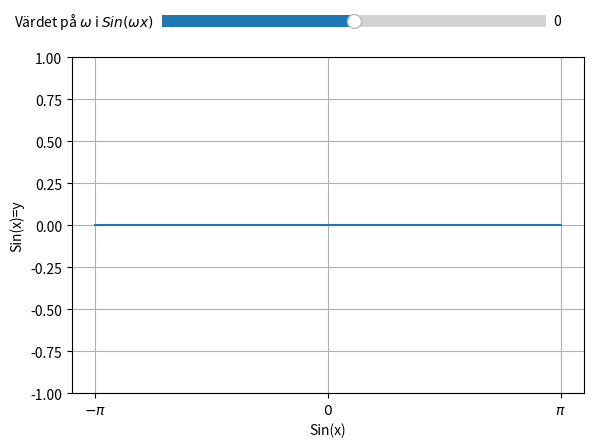

Reproduce this figure in Python.
# -*- coding: utf-8 -*-
"""
Created on Sat Jul 16 17:36:13 2022
@author: petrusisaksson
"""
from numpy import *
from matplotlib.pyplot import *

fig = figure()

sld_ax = axes([0.28, 0.9, 0.6, 0.05])  # axes for slider
plt_ax = axes([0.14, 0.15, 0.8, 0.7])  # axes for the plot

# Här skapar vi slidern

sld = Slider(sld_ax, 'Värdet på $\omega$ i $Sin(\omega x)$', -4, 4,valinit=0.,valstep=0.2)

# Här skapar vi plotten

x = linspace(-pi, pi, 200) # x-värden för plotten
plt_ax.set_ylim(-1., 1.) # sätter värden på y-axeln i plotten
plt_ax.grid()
plt_ax.set_xlabel('Sin(x)')
plt_ax.set_ylabel('Sin(x)=y')
plt_ax.set_xticks([-pi,0,pi])
plt_ax.set_xticklabels(['$-\pi$','$0$','$\pi$'])

lines, = plt_ax.plot(x, sin(sld.val*x))


def update_amplitude(val): # val är ett attribut till sld (Slider)
    lines.set_ydata(sin(sld.val*x))
    
sld.on_changed(update_amplitude) # executes update_amplitude-funktionen

show()